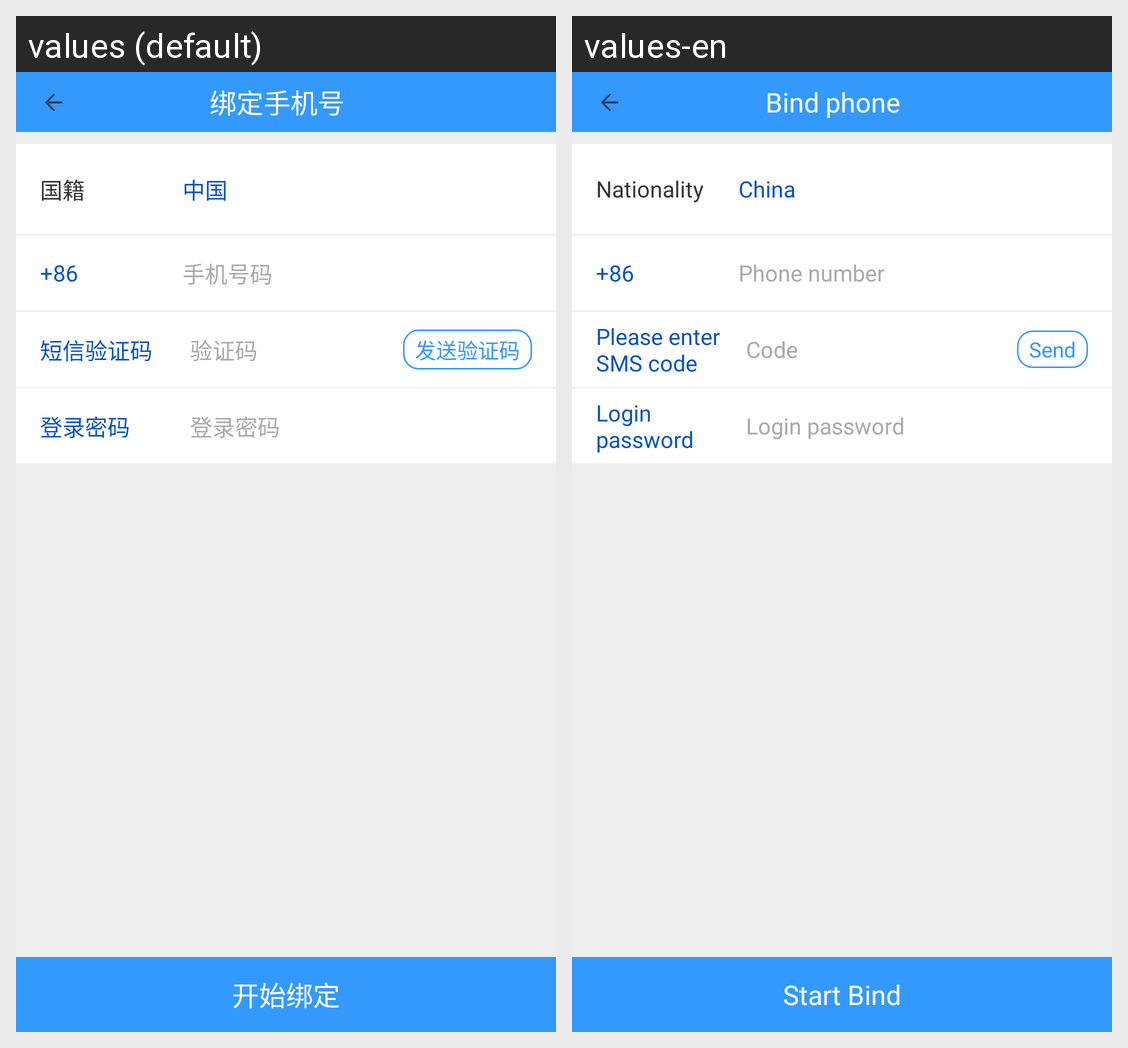

Here is an Android app screen in its default locale and in the app's own translations. Write out the translated-string differences for the strings that appear on this screen.
Android screen res/layout/activity_bind_phone.xml rendered under 2 locales, left to right: values (default), values-en. Device: Nexus 5 (rendered at 1080×1920; each locale shown at half size, 540×960, under a caption strip naming it); theme AppTheme.
Strings drawn on this screen, with the default value and each locale's value (text and hints the layout hard-codes, and strings that could not be matched under every locale, appear in the picture but are not listed):

binding_phone
  values: 绑定手机号
  values-en: Bind phone

nationality
  values: 国籍
  values-en: Nationality

china
  values: 中国
  values-en: China

phone_number
  values: 手机号码
  values-en: Phone number

phone_code
  values: 短信验证码
  values-en: Please enter SMS code

code
  values: 验证码
  values-en: Code

send_code
  values: 发送验证码
  values-en: Send

login_password
  values: 登录密码
  values-en: Login password

start_bind
  values: 开始绑定
  values-en: Start Bind
